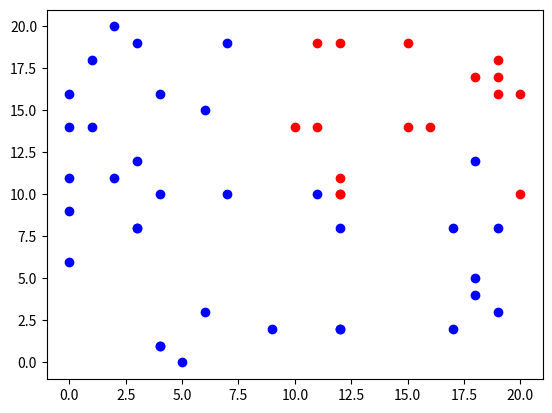

Generate this figure with matplotlib:
import random
import matplotlib.pyplot as plt
import math

class Grid:

    def __init__(self, xsize, ysize, people):
        self.xarea = [0, xsize]
        self.yarea = [0, ysize]
        self.people = people


    def all_move(self):
        for person in self.people:
            xmove = random.randint(-1, 1)
            ymove = random.randint(-1, 1)
            if person.xloc + xmove <= self.xarea[1] and person.xloc + xmove >= self.xarea[0]:
                person.xloc += xmove
            if person.yloc + ymove <= self.yarea[1] and person.yloc + ymove >= self.yarea[0]:
                person.yloc += ymove

    def simulate(self, infection_range, generation_count, movement_distance = 1):
        random.choice(self.people).infected = True
        for i in range(generation_count):
            infected_people = []
            non_infected_people = []
            for person in self.people:
                if person.infected == True:
                    infected_people.append(person)
                else:
                    non_infected_people.append(person)
            for _ in range(movement_distance):
                self.all_move()
            for infected_person in infected_people:
                for non_infected_person in non_infected_people:
                    if infected_person.distance_from(non_infected_person) <= infection_range:
                        non_infected_person.infected = True
        return(sum(person.infected for person in self.people))

    def plot_all(self):
        infected_x = []
        infected_y = []
        non_infected_x = []
        non_infected_y = []
        for person in people:
            if person.infected == True:
                infected_x.append(person.xloc)
                infected_y.append(person.yloc)
            else:
                non_infected_x.append(person.xloc)
                non_infected_y.append(person.yloc)
        plt.plot(infected_x, infected_y, 'ro')
        plt.plot(non_infected_x, non_infected_y, 'bo')
        plt.show()


class Person:

    def __init__(self, xloc, yloc, infected = False):
        self.xloc = xloc
        self.yloc = yloc
        self.infected = infected


    def distance_from(self, other):
        return math.sqrt(((self.xloc - other.xloc) ** 2 ) + ((self.yloc - other.yloc) **2))

class Hospital:

    def __init__(self, xloc, yloc):
        self.xloc = xloc
        self.yloc = yloc

if __name__ == '__main__':
    people = []
    for i in range(50):
        people.append(Person(random.randint(0, 20), random.randint(0, 20)))
    grid = Grid(20, 20, people)
    print(grid.simulate(1, 10))
    grid.plot_all()
